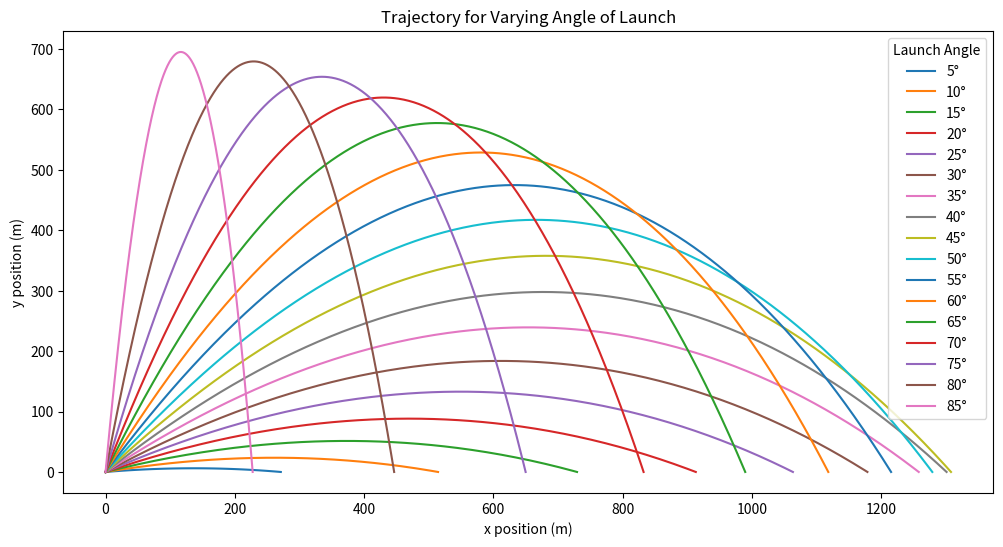
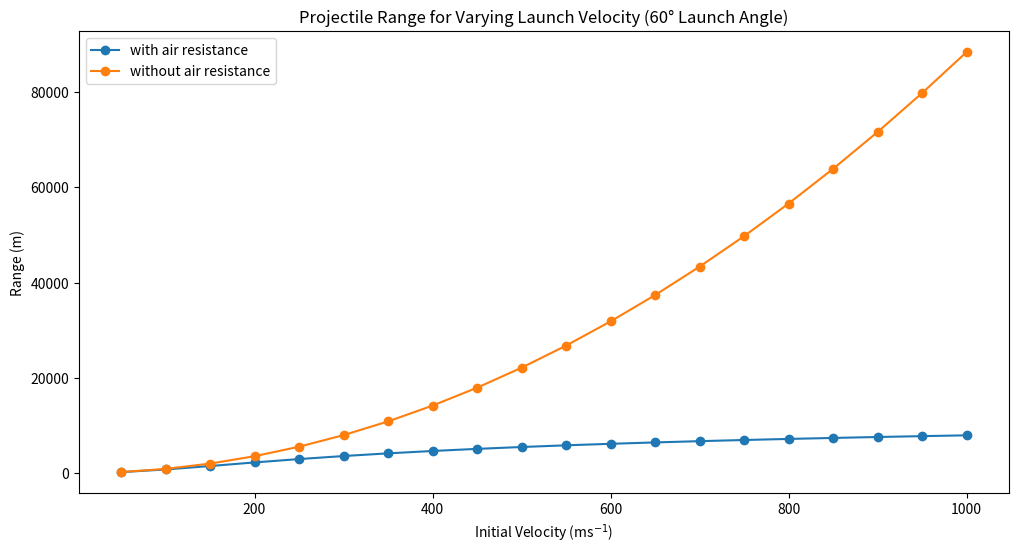

Source code (Python) for these figures, in order:
import numpy as np
from matplotlib import pyplot as plt


# Script simulates the trajectory of a cannonball in the presence of drag

# Define all constants to be used in the simulation
r_cb = 0.15  # Radius of cannonball in m
rho_iron = 7874  # Density of iron in kg/m^3
g = 9.81  # Acceleration due to gravity in m/s^2
kappa = 0.47  # Drag coefficient of a sphere
rho_air = 1.23  # Density of air in kg/m^3
v0 = 125.00  # Initial speed in m/s


# cross sectional area and mass of the cannonball

def get_area(r):

    return np.pi*r**2

def get_mass(r):

    V = 4/3*np.pi*r**3
    return V* rho_iron

area_cb = get_area(r_cb)
mass_cb = get_mass(r_cb)


#Implements the differential equation for the cannonball's motion in the presence of drag

def f(state, t):
    
    # Unpack array of the state
    x, y, vx, vy = state
    
    dx_t, dy_dt, dvx_dt, dvy_dt = 0, 0, 0, 0
    
    
    v = np.array([vx,vy])
    magnitude_v = np.linalg.norm(v)
    
    a = np.array([0,-g])
    
    F_drag = -0.5*kappa*rho_air*area_cb*magnitude_v*v
    
    a_due_to_drag = F_drag/mass_cb
    
    a_total = a + a_due_to_drag
    
    dx_dt = vx
    dy_dt = vy
    
    dvx_dt = a_total[0]
    dvy_dt = a_total[1]
    
    return np.array([dx_dt, dy_dt, dvx_dt, dvy_dt])


# solves the ODE using Euler's method from state_initial to end time t1 using n_steps steps
# state initial is an array with the initial conditions of the cannonball: [x0, y0, vx0, vy0]

def solve_euler(state_initial, t1, n_steps):
    
    t0 = 0
    dt = t1/n_steps
    t_values = np.linspace(t0,t1,n_steps+1)
    
    history = np.empty((n_steps+1, 4))
    history[0]= state_initial
    
    for i in range(0,n_steps):
        
        t =  t0 + dt*(i+1)
        prior_state = history[i]
        gradient = f(prior_state, t)
        next_state = prior_state + dt*gradient
        history[i+1]=next_state
        
    return history


# finds the x value where a linear function crosses zero given two points (x1,y1) and (x2,y2) on the line

def find_zero_linear(x1, x2, y1, y2):
    if y1*y2 > 0:
        print("I expect y1 and y2 to have opposite signs!")
    
    x_zero = x1 - y1*((x2-x1)/(y2-y1))
    
    return x_zero


# uses the above function to determine the range of the cannonball

def find_range(history):
    all_xs = history[:,0]
    all_ys = history[:,1]
    negatives = np.argwhere(all_ys<0)
    if len(negatives) == 0 :
        print ("The projectile did not touch down! Returning the last known location")
        return all_xs[-1]
    (index,) = negatives[0]
    y1, y2 = all_ys[index-1], all_ys[index]
    x1, x2 = all_xs[index -1], all_xs[index]
    return find_zero_linear(x1,x2,y1,y2)



#shows trajectories for different launch angles at a velocity of 125 m/s and drag effects


plt.figure(figsize=(12,6))

n_steps = 1000
thetas = range(5, 90, 5)


for theta in thetas:
    rad_thetas = np.radians(theta)

    vx0 = 125*np.cos(rad_thetas)
    vy0 = 125*np.sin(rad_thetas)

    state_initial = np.array([0,0,vx0,vy0])
    history = solve_euler(state_initial,30,n_steps)

    x_vals = history[:,0]
    y_vals = history[:,1]

    value_below_ground = 0

    for i in range (len(y_vals)):
        if y_vals[i]<0:
            value_below_ground = i
            break

    last_value_above= value_below_ground - 1

    plottable_x= []
    plottable_y= []

    for i in range(0, last_value_above+1):
        plottable_x.append(x_vals[i])
        plottable_y.append(y_vals[i])

    x_ground = find_range(history)
    plottable_x.append(x_ground)
    plottable_y.append(0)


    plt.plot(plottable_x,plottable_y, label = f"{theta}°")

plt.xlabel("x position (m)")
plt.ylabel("y position (m)")
plt.title("Trajectory for Varying Angle of Launch")
plt.legend(title = "Launch Angle")
plt.show()



# plot to show the range for different initial velocities with and without drag at a constant launch angle 

plt.figure(figsize=(12,6))

n_steps = 1000
max_time = 300
v0s = np.linspace(50, 1000, 20)

angle_deg = 60
angle_rad = np.radians(angle_deg)


#y_vals are range
#x_vals are just the initial velocities

#WITH DRAG

ranges=[]

for velocity in v0s:
    
    vx0 = velocity*np.cos(angle_rad)
    vy0 = velocity*np.sin(angle_rad)


    state_initial = np.array([0,0,vx0,vy0])
    history = solve_euler(state_initial,max_time,n_steps)
    x_range = find_range(history)
    
    
    ranges.append(x_range)
    
    
plt.plot(v0s,ranges,'o-', label= "with air resistance")




#WITHOUT DRAG

# need to create a function of state which is independent of drag

def f_no_drag(state, t):
    
    
    # Unpack array of the state
    x, y, vx, vy = state
    
     
    dx_t, dy_dt, dvx_dt, dvy_dt = 0, 0, 0, 0
    
    dx_dt = vx
    dy_dt = vy
    
    dvx_dt = 0
    dvy_dt = -g
    
    return np.array([dx_dt, dy_dt, dvx_dt, dvy_dt])

#new euler for no drag

def solve_euler_no_drag(state_initial, t1, n_steps):
    
    
    t0 = 0
    dt = t1/n_steps
    t_values = np.linspace(t0,t1,n_steps+1)
    
    history_no_drag = np.empty((n_steps+1, 4))
    history_no_drag[0]= state_initial
    
    for i in range(0,n_steps):
        
        t =  t0 + dt*(i+1)
        prior_state = history_no_drag[i]
        gradient = f_no_drag(prior_state, t)
        next_state = prior_state + dt*gradient
        history_no_drag[i+1]=next_state
        
    return history_no_drag

#plotting section

ranges_no_drag=[]

for velocity in v0s:
    
    vx0 = velocity*np.cos(angle_rad)
    vy0 = velocity*np.sin(angle_rad)


    state_initial = np.array([0,0,vx0,vy0])
    history_no_drag = solve_euler_no_drag(state_initial,max_time,n_steps)
    x_range = find_range(history_no_drag)
    
    
    ranges_no_drag.append(x_range)
    
    
plt.plot(v0s,ranges_no_drag,'o-', label = "without air resistance")


plt.xlabel("Initial Velocity (ms$^{-1}$)")
plt.ylabel("Range (m)")
plt.title("Projectile Range for Varying Launch Velocity (60° Launch Angle)")
plt.legend()
plt.show()
